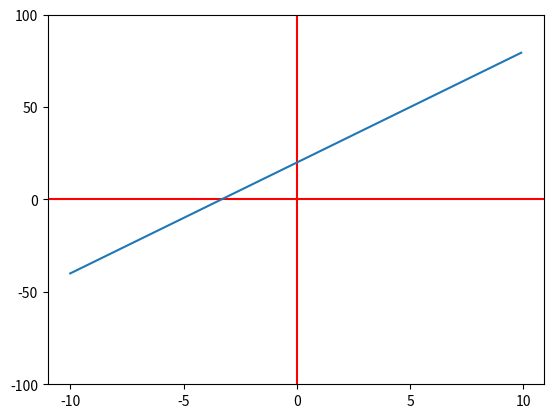

Write Python code to recreate this figure.
#일차 방정식 그래프
from matplotlib import pyplot as plt
import numpy as np

#a = 6, b = 20
def f(x):
    return 6*x + 20

data_x = np.arange(-10, 10, 0.1)
data_y = f(data_x)

print(data_x)
print(data_y)

fig, splt = plt.subplots()
plt.axvline(x = 0, color = 'red')
plt.axhline(y = 0, color = 'red')
splt.plot(data_x, data_y)

splt.set_xticks([-10, -5, 0, 5, 10])
splt.set_yticks([-100, -50, 0, 50, 100])
plt.show()